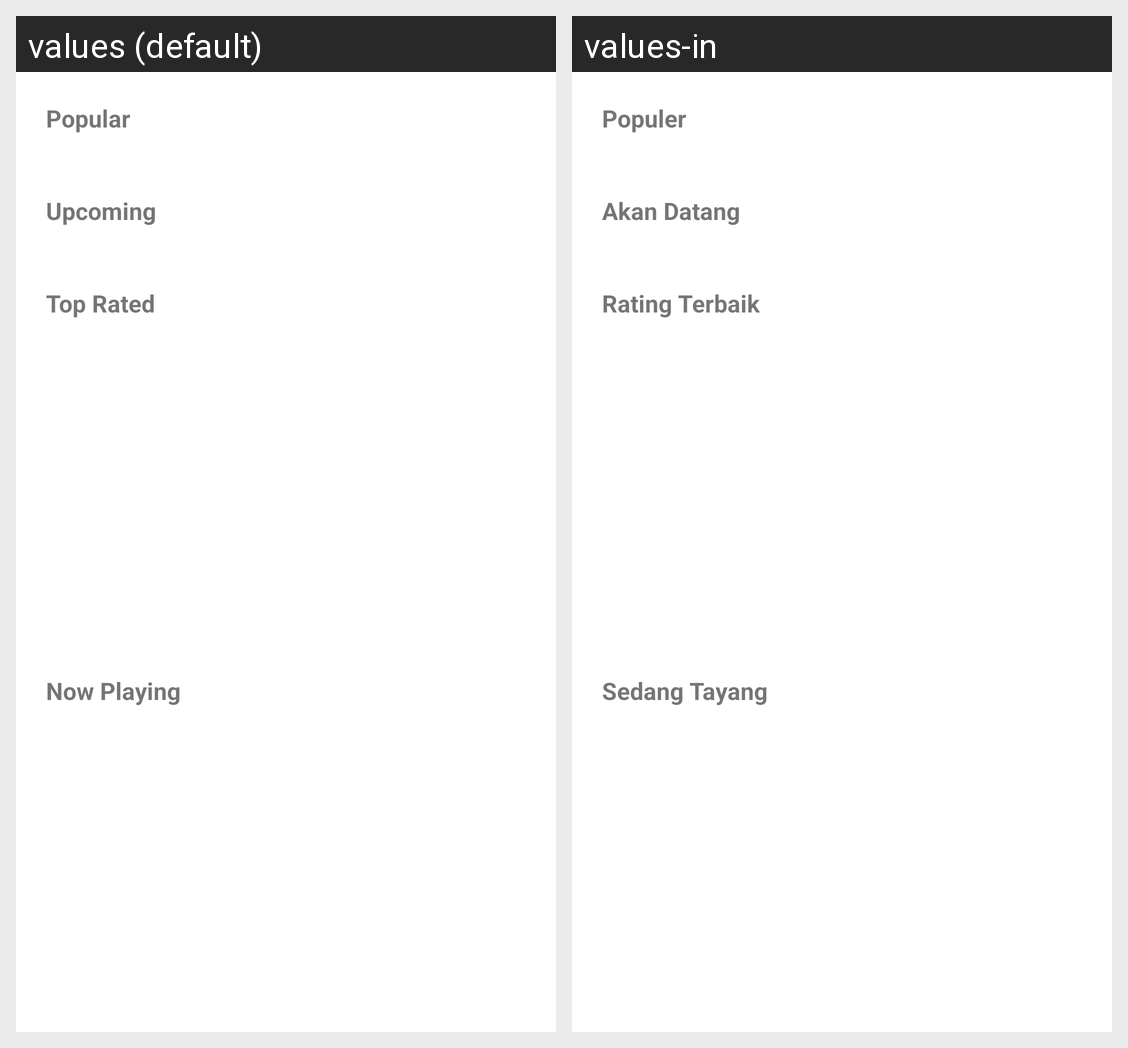

Strings drawn on this Android screen and how each of the app's shown locales translates them:
Android screen res/layout/category_dialog.xml rendered under 2 locales, left to right: values (default), values-in. Device: Nexus 5 (rendered at 1080×1920; each locale shown at half size, 540×960, under a caption strip naming it); theme Theme.MyApplication.
Strings drawn on this screen, with the default value and each locale's value (text and hints the layout hard-codes, and strings that could not be matched under every locale, appear in the picture but are not listed):

popular
  values: Popular
  values-in: Populer

upcoming
  values: Upcoming
  values-in: Akan Datang

top_rated
  values: Top Rated
  values-in: Rating Terbaik

now_playing
  values: Now Playing
  values-in: Sedang Tayang
